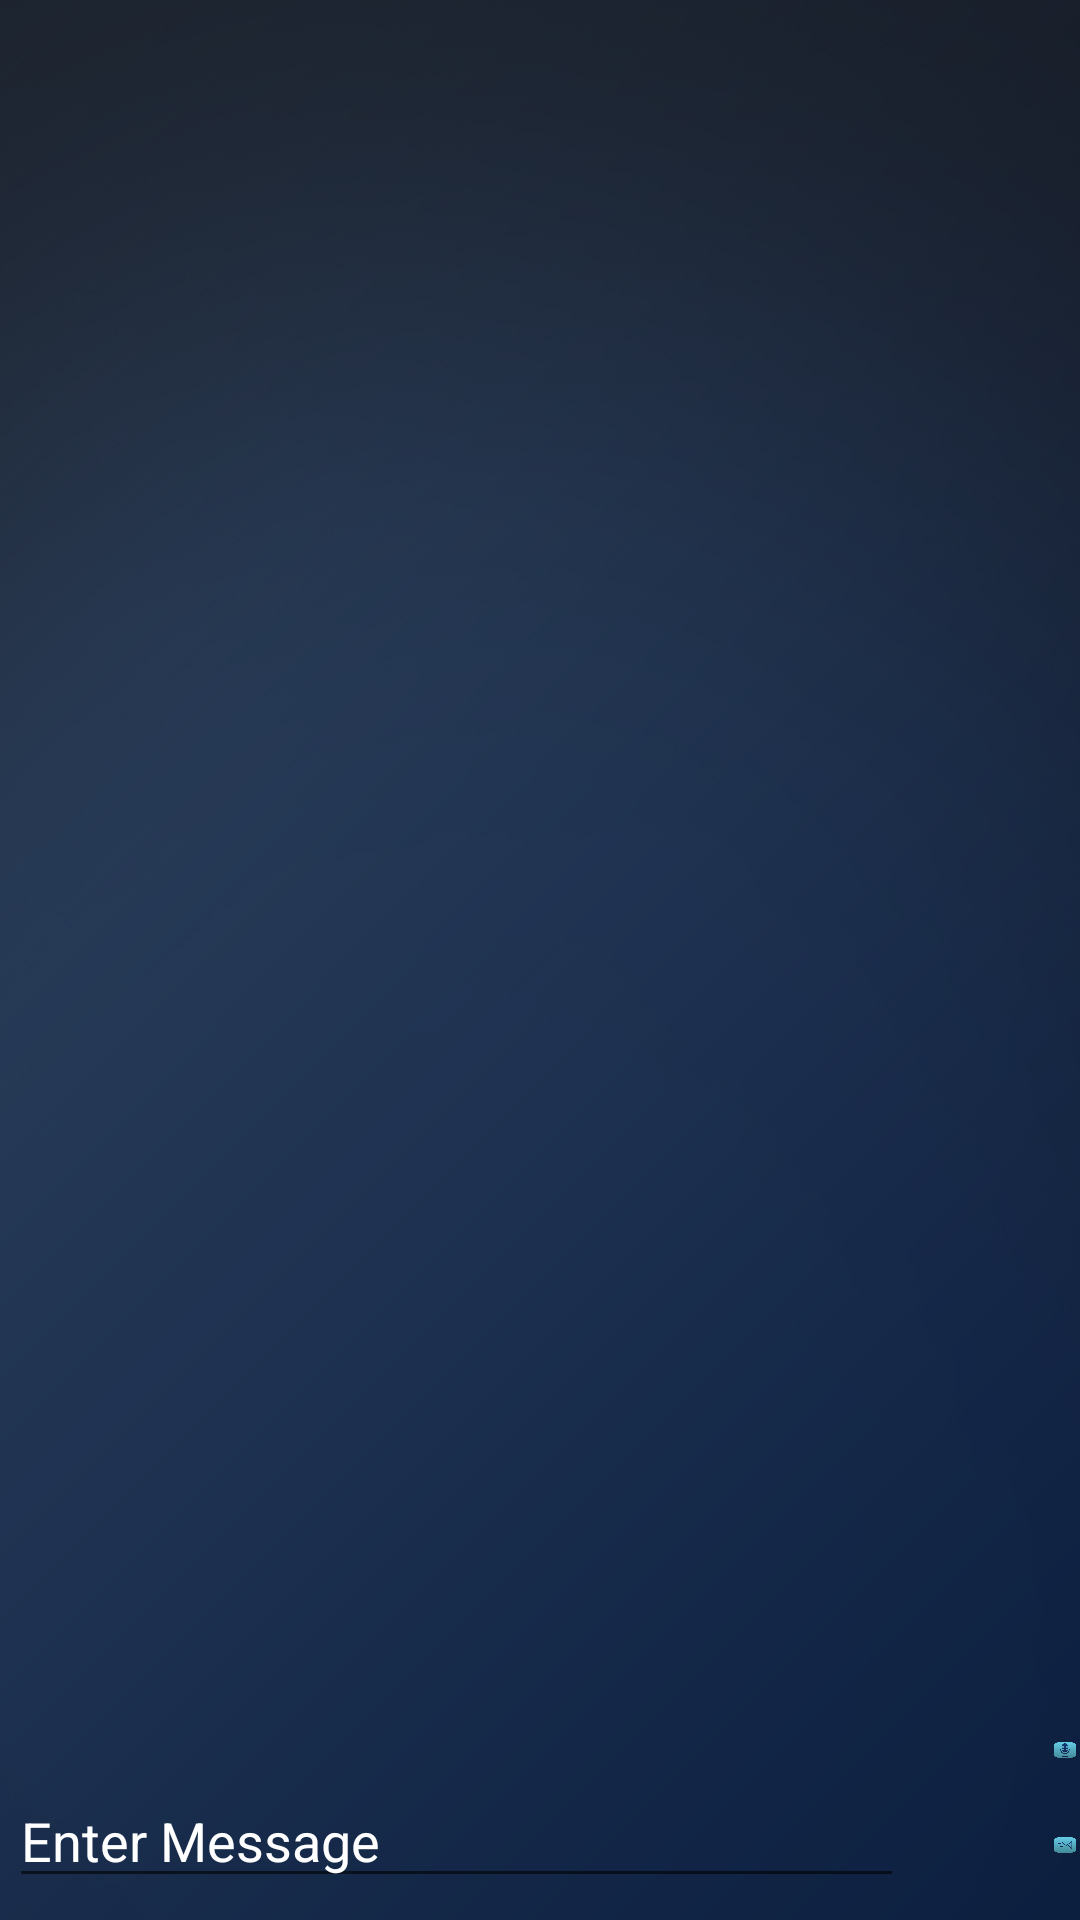

Produce the Android XML layout that renders to this screen, including the resource entries it uses.
<!-- AndroidManifest.xml: application theme Theme.BlissSound -->
<!-- res/layout/activity_chat_bot.xml -->
<?xml version="1.0" encoding="utf-8"?>
<RelativeLayout xmlns:android="http://schemas.android.com/apk/res/android"
    xmlns:app="http://schemas.android.com/apk/res-auto"
    xmlns:tools="http://schemas.android.com/tools"
    android:layout_width="match_parent"
    android:layout_height="match_parent"
    android:background="@drawable/background"
    tools:context=".ChatBotActivity">


    <androidx.recyclerview.widget.RecyclerView
        android:id="@+id/idRVChats"
        android:layout_width="match_parent"
        android:layout_height="match_parent"
        android:layout_above="@id/idRLMsg" />

    <RelativeLayout
        android:layout_width="match_parent"
        android:layout_height="wrap_content"
        android:layout_alignParentBottom="true"
        android:id="@+id/idRLMsg"
        >

        <EditText
            android:id="@+id/idEdtMessage"
            android:layout_width="match_parent"
            android:layout_height="wrap_content"
            android:layout_centerInParent="true"
            android:layout_marginStart="3dp"
            android:layout_marginLeft="3dp"
            android:layout_marginTop="3dp"
            android:layout_marginEnd="3dp"
            android:layout_marginRight="3dp"
            android:layout_marginBottom="3dp"
            android:layout_toLeftOf="@id/idFABSend"
            android:hint="Enter Message"
            android:singleLine="true"
            android:textColor="@color/white"
            android:textColorHint="@color/white" />

        <com.google.android.material.floatingactionbutton.FloatingActionButton
            android:id="@+id/idFABSend"
            android:layout_width="wrap_content"
            android:layout_height="wrap_content"
            android:layout_alignParentEnd="true"
            android:layout_alignParentRight="true"
            android:layout_marginStart="4dp"
            android:layout_marginLeft="4dp"
            android:layout_marginTop="4dp"
            android:layout_marginEnd="4dp"
            android:layout_marginRight="4dp"
            android:layout_marginBottom="4dp"
            app:backgroundTint="#54ACC0"
            app:fabCustomSize="45dp"
            android:alpha="00" />

    </RelativeLayout>

    <Button
        android:id="@+id/speak"
        android:layout_width="50dp"
        android:layout_height="45dp"
        android:layout_marginLeft="355dp"
        android:layout_marginTop="1675px"
        app:backgroundTint="#54ACC0"
        app:fabCustomSize="45dp"
        android:alpha="0" />

    <ImageView
        android:src="@drawable/recbtn"
        android:layout_width="90dp"
        android:layout_height="80dp"
        android:layout_marginLeft="350dp"
        android:layout_marginTop="1630px"
        app:fabCustomSize="45dp"/>

    <ImageView
        android:src="@drawable/sendbtn"
        android:layout_width="90dp"
        android:layout_height="80dp"
        android:layout_marginLeft="350dp"
        android:layout_marginTop="1770px"
        app:fabCustomSize="45dp"/>
</RelativeLayout>
<!-- resources referenced by this layout -->
<resources>
  <!-- drawable background: jpg bitmap (drawable, 87397 bytes) -->
  <!-- drawable recbtn: png bitmap (drawable, 11269 bytes) -->
  <!-- drawable sendbtn: png bitmap (drawable, 10520 bytes) -->
  <style name="Theme.BlissSound" parent="Theme.MaterialComponents.DayNight.DarkActionBar">
          
          <item name="colorPrimary">@color/purple_500</item>
          <item name="colorPrimaryVariant">@color/purple_700</item>
          <item name="colorOnPrimary">@color/white</item>
          
          <item name="colorSecondary">@color/teal_200</item>
          <item name="colorSecondaryVariant">@color/teal_700</item>
          <item name="colorOnSecondary">@color/black</item>
          
          <item name="android:statusBarColor" tools:targetApi="l">?attr/colorPrimaryVariant</item>
          
      </style>
  <!-- not gathered from this repository: default colours our renderer supplied (Android Studio template values) -->
  <color name="purple_500">#FF6200EE</color>
  <color name="purple_700">#FF3700B3</color>
  <color name="teal_200">#FF03DAC5</color>
  <color name="teal_700">#FF018786</color>
  <color name="black">#FF000000</color>
  <color name="white">#FFFFFFFF</color>
</resources>
